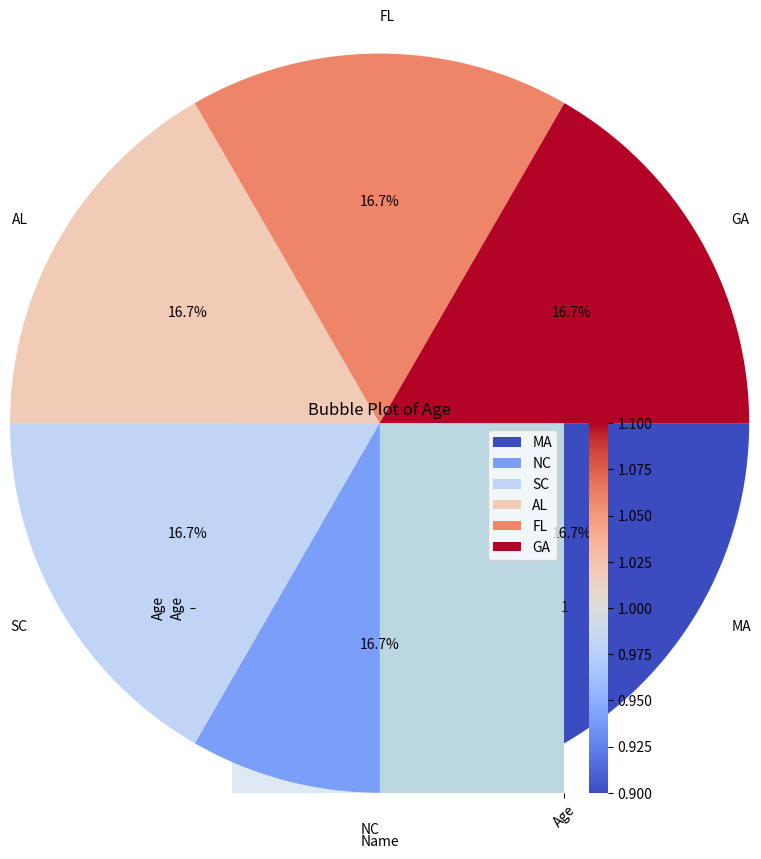
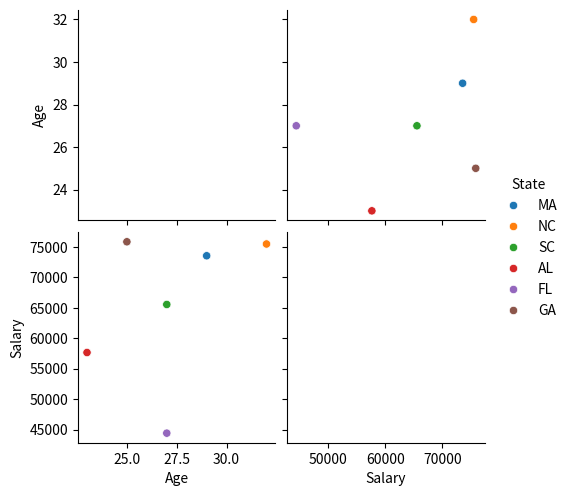

The matplotlib source for these figures, in order:
#Story Plot

#Line Plot
#Use Case:
#Typically used to show trends over time.
#Since your dataset doesn’t have time-series data, we can use it to plot Age trends.

import matplotlib.pyplot as plt
import pandas as pd

# Sample Data
df = pd.DataFrame({
    "Name": ["Rishi", "Jaga", "Pavan", "Naveen", "Anirudh", "Nani"],
    "Age": [29, 32, 27, 23, 27, 25]
})

plt.plot(df["Name"], df["Age"], marker="o", linestyle="-", color="blue")
plt.title("Age Line Plot")
plt.xlabel("Name")
plt.ylabel("Age")
plt.xticks(rotation=45)
plt.grid()
plt.show()

#2. Bar Plot
#Use Case:
#Comparing categorical values (e.g., Age of different people).

import seaborn as sns

sns.barplot(x=df["Name"], y=df["Age"], palette="Blues")
plt.title("Bar Plot of Ages")
plt.xlabel("Name")
plt.ylabel("Age")
plt.xticks(rotation=45)
plt.show()

#3. Histogram
#Use Case:
#Shows the distribution of a numerical variable (e.g., Age).

import matplotlib.pyplot as plt
plt.hist(df["Age"], bins=5, edgecolor="black", color="purple", alpha=0.7)
plt.title("Histogram of Age Distribution")
plt.xlabel("Age")
plt.ylabel("Frequency")
plt.show()

#4. Scatter Plot
#Use Case:
#Shows relationships between two numerical variables (e.g., Name vs. Age).

plt.scatter(df["Age"], range(len(df["Age"])), color="red", marker="o", alpha=0.5)
plt.title("Scatter Plot of Ages")
plt.xlabel("Age")
plt.ylabel("Index")
plt.show()

#5. Box Plot
#Use Case:
#Helps identify outliers and the spread of a dataset.

sns.boxplot(y=df["Age"])
plt.title("Box Plot of Age")
plt.show()

#6. Pie Chart
#Use Case:
#Shows proportions of categorical data (e.g., people in different states).

df["State"] = ["MA", "NC", "SC", "AL", "FL", "GA"]

df["State"].value_counts().plot.pie(autopct='%1.1f%%', cmap="coolwarm")
plt.title("State Distribution")
plt.ylabel("")
plt.show()

#7. Heatmap
#Use Case:
#Shows correlation between numerical data (not much in this dataset, but we can visualize it).


import numpy as np

corr_matrix = df[["Age"]].corr()
sns.heatmap(corr_matrix, annot=True, cmap="coolwarm")
plt.title("Heatmap of Age")
plt.show()

#8. Violin Plot
#Use Case:
#Similar to a box plot but also shows data density.

sns.violinplot(y=df["Age"])
plt.title("Violin Plot of Age")
plt.show()


#9. Area Plot
#Use Case:
#Similar to a line plot but with the area under the curve filled.
#Shows the magnitude of a variable over a sequence (e.g., Age distribution).

import numpy as np

plt.fill_between(df["Name"], df["Age"], color='skyblue', alpha=0.4)
plt.plot(df["Name"], df["Age"], color='blue', marker="o")
plt.title("Area Plot of Age")
plt.xlabel("Name")
plt.ylabel("Age")
plt.xticks(rotation=45)
plt.show()


#10. Bubble Plot
#Use Case:      
#Shows relationships between three numerical variables.
#In this case, we can use it to show Name, Age, and State.

plt.scatter(df["Name"], df["Age"], s=df["Age"]*10, alpha=0.5)
plt.title("Bubble Plot of Age")
plt.xlabel("Name")
plt.ylabel("Age")
plt.xticks(rotation=45)
plt.show()

#10. Pair Plot
#Use Case:
#Shows relationships between multiple numerical variables in a dataset.
#Works best when there are at least 2-3 numerical columns.
#Since your dataset has only Age as a numerical column, we can modify it by adding random Salary values for demonstration.

import seaborn as sns
import numpy as np

# Adding a new numerical column (Salary) for better visualization
df["Salary"] = np.random.randint(40000, 100000, size=len(df))

sns.pairplot(df, hue="State")  # Color by 'State' (categorical variable)
plt.show()



